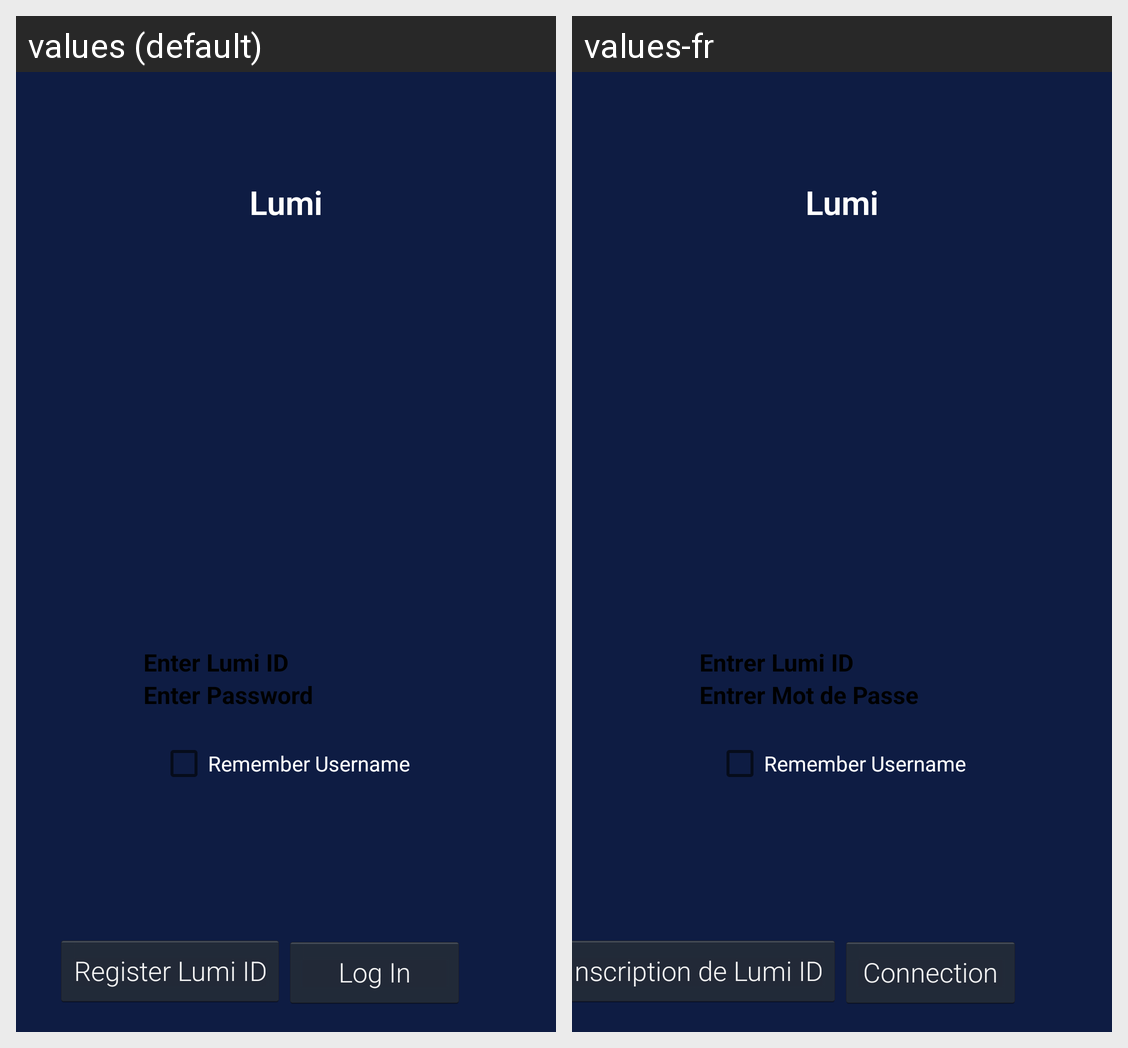

Strings drawn on this Android screen and how each of the app's shown locales translates them:
Android screen res/layout/activity_login_screen.xml rendered under 2 locales, left to right: values (default), values-fr. Device: Nexus 5 (rendered at 1080×1920; each locale shown at half size, 540×960, under a caption strip naming it); theme AppTheme.
Strings drawn on this screen, with the default value and each locale's value (text and hints the layout hard-codes, and strings that could not be matched under every locale, appear in the picture but are not listed):

app_name
  values: Lumi
  values-fr: Lumi

name_hint
  values: Enter Lumi ID
  values-fr: Entrer Lumi ID

pass_hint
  values: Enter Password
  values-fr: Entrer Mot de Passe

remember_me
  values: Remember Username
  values-fr: Remember Username  [not translated; the default value is used]

register_id
  values: Register Lumi ID
  values-fr: Inscription de Lumi ID

login
  values: Log In
  values-fr: Connection
